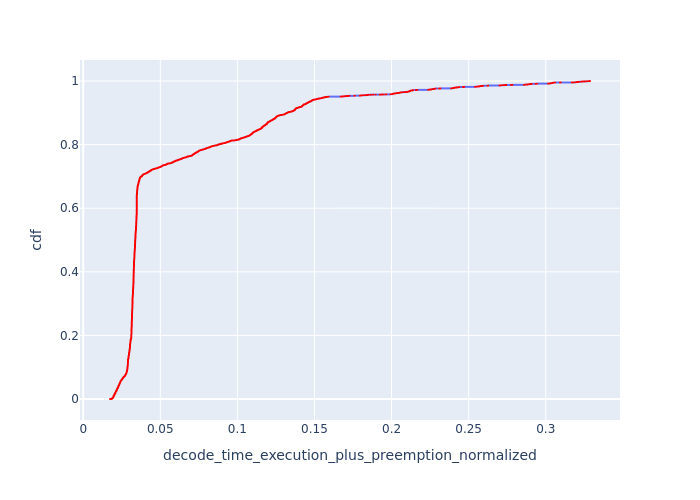

Values plotted in this chart, from the file beside it:
, Request Id, decode_time_execution_plus_preemption_no…, cdf
12, 40, 0.01739, 8.296001327360213e-05
15, 52, 0.0181, 0.0001659
13, 42, 0.01815, 0.0002489
16, 58, 0.01817, 0.0003318
7, 22, 0.01832, 0.0004148
8, 23, 0.01832, 0.0004978
955, 1159, 0.01834, 0.0005807
956, 1160, 0.01834, 0.0006637
3, 11, 0.01852, 0.0007466
14, 51, 0.01872, 0.0008296
5, 13, 0.01875, 0.0009126
942, 1144, 0.01879, 0.0009955
943, 1145, 0.01879, 0.001078
959, 1165, 0.01882, 0.001161
960, 1167, 0.01882, 0.001244
957, 1164, 0.01883, 0.001327
927, 1129, 0.01884, 0.00141
928, 1130, 0.01884, 0.001493
929, 1131, 0.01884, 0.001576
930, 1132, 0.0189, 0.001659
931, 1133, 0.0189, 0.001742
932, 1134, 0.0189, 0.001825
6, 21, 0.0189, 0.001908
953, 1157, 0.01892, 0.001991
954, 1158, 0.01892, 0.002074
950, 1153, 0.01893, 0.002157
951, 1154, 0.01893, 0.00224
952, 1155, 0.01893, 0.002323
933, 1135, 0.01893, 0.002406
934, 1136, 0.01893, 0.002489
935, 1137, 0.01893, 0.002572
948, 1150, 0.01894, 0.002655
949, 1152, 0.01894, 0.002738
944, 1147, 0.01894, 0.002821
945, 1148, 0.01894, 0.002904
946, 1149, 0.01894, 0.002987
11, 33, 0.01895, 0.00307
1, 5, 0.01895, 0.003152
936, 1138, 0.01897, 0.003235
937, 1139, 0.01897, 0.003318
938, 1140, 0.01897, 0.003401
924, 1126, 0.01899, 0.003484
925, 1127, 0.01899, 0.003567
926, 1128, 0.01899, 0.00365
939, 1141, 0.01902, 0.003733
940, 1142, 0.01902, 0.003816
941, 1143, 0.01902, 0.003899
10, 27, 0.01904, 0.003982
9, 24, 0.01914, 0.004065
4, 12, 0.01931, 0.004148
885, 1086, 0.01934, 0.004231
918, 1120, 0.01934, 0.004314
919, 1121, 0.01934, 0.004397
920, 1122, 0.01934, 0.00448
980, 1187, 0.01941, 0.004563
981, 1188, 0.01941, 0.004646
921, 1123, 0.01943, 0.004729
922, 1124, 0.01943, 0.004812
923, 1125, 0.01943, 0.004895
977, 1183, 0.01945, 0.004978
... 11,994 more rows
